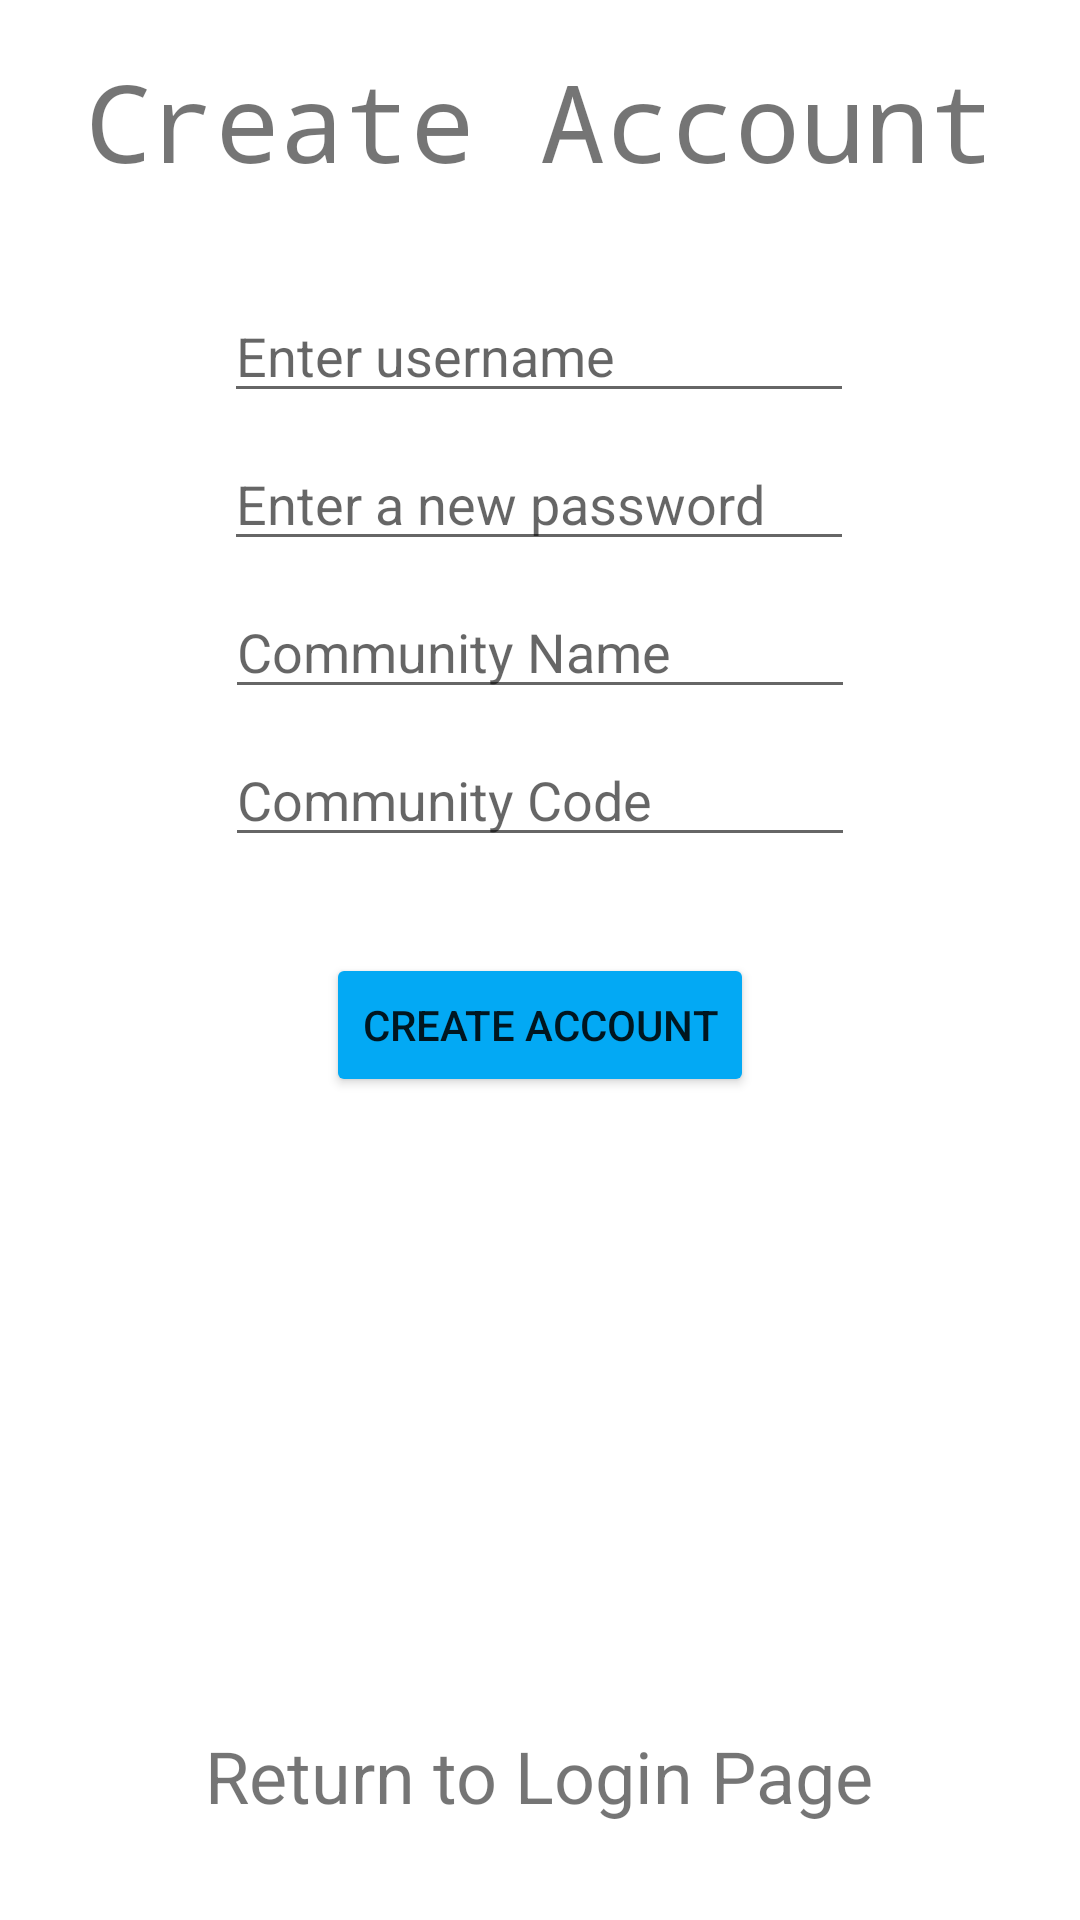

Here is an Android app screen rendered from its layout file. Give the layout XML and the strings, colors and styles it references.
<!-- AndroidManifest.xml: application theme Theme.Shoppingdashboardv2 -->
<!-- res/layout/activity_create_account.xml -->
<?xml version="1.0" encoding="utf-8"?>
<androidx.constraintlayout.widget.ConstraintLayout xmlns:android="http://schemas.android.com/apk/res/android"
    xmlns:app="http://schemas.android.com/apk/res-auto"
    xmlns:tools="http://schemas.android.com/tools"
    android:layout_width="match_parent"
    android:layout_height="match_parent"
    tools:context=".CreateAccountActivity">

    <TextView
        android:id="@+id/createActTitleTV"
        android:layout_width="wrap_content"
        android:layout_height="wrap_content"
        android:layout_marginTop="16dp"
        android:text="Create Account"
        android:textColor="@color/light_blue_900"
        android:textSize="36sp"
        android:typeface="monospace"
        app:layout_constraintEnd_toEndOf="parent"
        app:layout_constraintStart_toStartOf="parent"
        app:layout_constraintTop_toTopOf="parent" />


    <EditText
        android:id="@+id/usernameET"
        android:layout_width="wrap_content"
        android:layout_height="wrap_content"
        android:layout_marginTop="32dp"
        android:ems="10"
        android:hint="Enter username"
        android:inputType="textEmailAddress"
        android:textColor="@color/teal_700"
        app:layout_constraintEnd_toEndOf="parent"
        app:layout_constraintHorizontal_bias="0.497"
        app:layout_constraintStart_toStartOf="parent"
        app:layout_constraintTop_toBottomOf="@+id/createActTitleTV" />

    <EditText
        android:id="@+id/passwordET"
        android:layout_width="wrap_content"
        android:layout_height="wrap_content"
        android:layout_marginTop="8dp"
        android:ems="10"
        android:hint="Enter a new password"
        android:inputType="textPassword"
        android:textColor="@color/teal_700"
        app:layout_constraintEnd_toEndOf="parent"
        app:layout_constraintHorizontal_bias="0.497"
        app:layout_constraintStart_toStartOf="parent"
        app:layout_constraintTop_toBottomOf="@+id/usernameET" />

    <Button
        android:id="@+id/createActBTN"
        android:layout_width="wrap_content"
        android:layout_height="wrap_content"
        android:layout_marginTop="32dp"
        android:backgroundTint="#03A9F4"
        android:text="Create Account"
        app:layout_constraintEnd_toEndOf="parent"
        app:layout_constraintStart_toStartOf="parent"
        app:layout_constraintTop_toBottomOf="@+id/codeET" />

    <TextView
        android:id="@+id/retLoginTV"
        android:layout_width="wrap_content"
        android:layout_height="wrap_content"
        android:layout_marginBottom="32dp"
        android:text="Return to Login Page"
        android:textColor="@color/light_blue_A200"
        android:textSize="24sp"
        app:layout_constraintBottom_toBottomOf="parent"
        app:layout_constraintEnd_toEndOf="parent"
        app:layout_constraintHorizontal_bias="0.497"
        app:layout_constraintStart_toStartOf="parent" />

    <EditText
        android:id="@+id/codeET"
        android:layout_width="wrap_content"
        android:layout_height="wrap_content"
        android:layout_marginTop="8dp"
        android:ems="10"
        android:hint="Community Code"
        android:inputType="textPersonName"
        android:textColor="@color/teal_700"
        app:layout_constraintEnd_toEndOf="parent"
        app:layout_constraintStart_toStartOf="parent"
        app:layout_constraintTop_toBottomOf="@+id/commNameET" />

    <EditText
        android:id="@+id/commNameET"
        android:layout_width="wrap_content"
        android:layout_height="wrap_content"
        android:layout_marginTop="8dp"
        android:ems="10"
        android:hint="Community Name"
        android:inputType="textPersonName"
        android:textColor="@color/teal_700"
        app:layout_constraintEnd_toEndOf="parent"
        app:layout_constraintStart_toStartOf="parent"
        app:layout_constraintTop_toBottomOf="@+id/passwordET" />

</androidx.constraintlayout.widget.ConstraintLayout>
<!-- resources referenced by this layout -->
<resources>
  <style name="Theme.Shoppingdashboardv2" parent="Theme.MaterialComponents.DayNight.DarkActionBar">
          
          <item name="colorPrimary">@color/purple_500</item>
          <item name="colorPrimaryVariant">@color/purple_700</item>
          <item name="colorOnPrimary">@color/white</item>
          
          <item name="colorSecondary">@color/teal_200</item>
          <item name="colorSecondaryVariant">@color/teal_700</item>
          <item name="colorOnSecondary">@color/black</item>
          
          <item name="android:statusBarColor" tools:targetApi="l">?attr/colorPrimaryVariant</item>
          
      </style>
  <!-- not gathered from this repository: default colours our renderer supplied (Android Studio template values) -->
  <color name="purple_500">#FF6200EE</color>
  <color name="purple_700">#FF3700B3</color>
  <color name="teal_200">#FF03DAC5</color>
  <color name="teal_700">#FF018786</color>
  <color name="black">#FF000000</color>
  <color name="white">#FFFFFFFF</color>
</resources>
